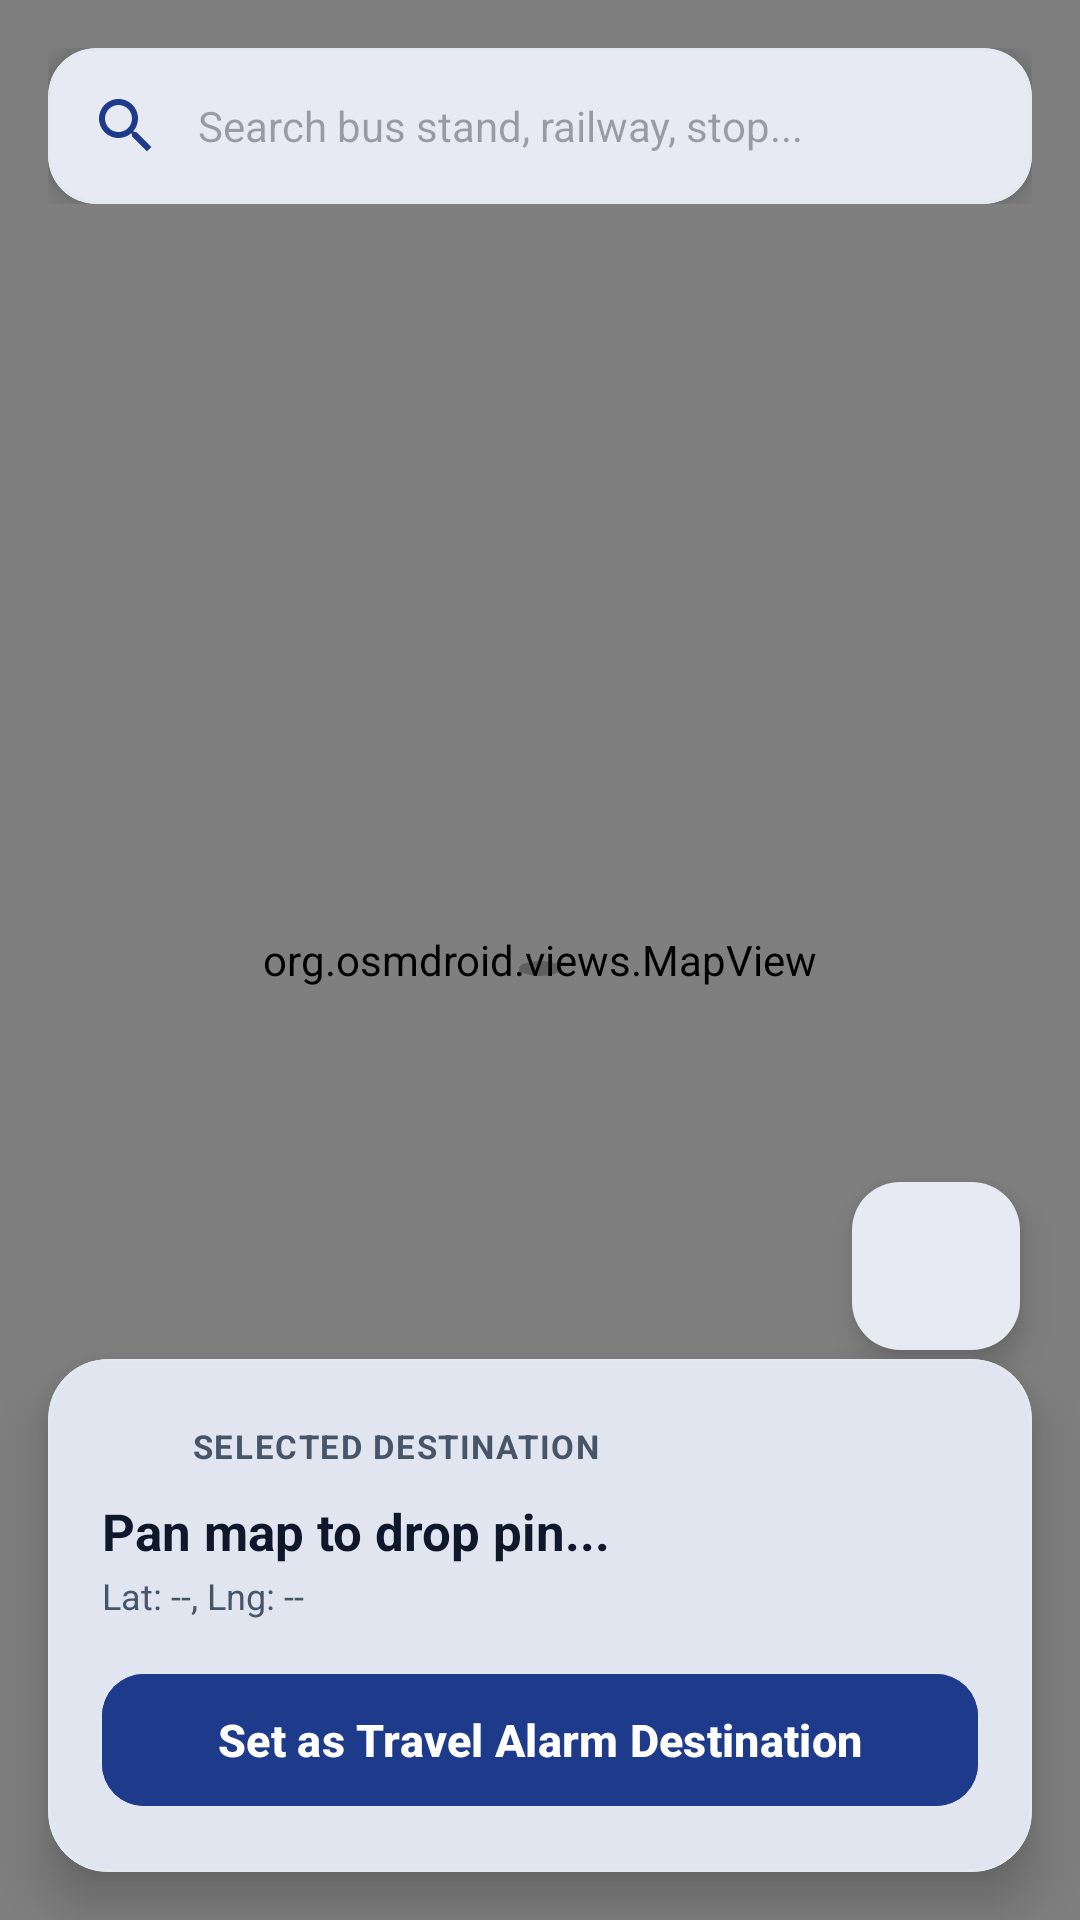

This screen was rendered from an Android layout file. Write that file and the resources it references.
<!-- AndroidManifest.xml: application theme Theme.TravelAlarm -->
<!-- res/layout/layout_map_picker.xml -->
<?xml version="1.0" encoding="utf-8"?>
<androidx.coordinatorlayout.widget.CoordinatorLayout xmlns:android="http://schemas.android.com/apk/res/android"
    xmlns:app="http://schemas.android.com/apk/res-auto"
    android:layout_width="match_parent"
    android:layout_height="match_parent"
    android:background="@color/background_light">

    
    <org.osmdroid.views.MapView
        android:id="@+id/mapView"
        android:layout_width="match_parent"
        android:layout_height="match_parent" />

    
    <LinearLayout
        android:layout_width="wrap_content"
        android:layout_height="wrap_content"
        android:layout_gravity="center"
        android:orientation="vertical"
        android:gravity="center_horizontal"
        android:translationY="-20dp">

        <ImageView
            android:id="@+id/ivCenterPin"
            android:layout_width="44dp"
            android:layout_height="44dp"
            android:src="@drawable/ic_location"
            app:tint="@color/primary"
            android:contentDescription="Map Center Target Pin" />

        <View
            android:layout_width="14dp"
            android:layout_height="5dp"
            android:layout_marginTop="2dp"
            android:background="@drawable/bg_pin_shadow" />

    </LinearLayout>

    
    <LinearLayout
        android:layout_width="match_parent"
        android:layout_height="wrap_content"
        android:orientation="vertical"
        android:layout_gravity="top"
        android:padding="16dp">

        <com.google.android.material.card.MaterialCardView
            android:layout_width="match_parent"
            android:layout_height="wrap_content"
            app:cardCornerRadius="16dp"
            app:cardElevation="6dp"
            app:strokeColor="@color/card_stroke"
            app:strokeWidth="1dp"
            app:cardBackgroundColor="@color/white">

            <LinearLayout
                android:layout_width="match_parent"
                android:layout_height="52dp"
                android:orientation="horizontal"
                android:gravity="center_vertical"
                android:paddingHorizontal="14dp">

                <ImageView
                    android:id="@+id/btnBackMap"
                    android:layout_width="24dp"
                    android:layout_height="24dp"
                    android:src="@drawable/ic_search"
                    app:tint="@color/primary"
                    android:contentDescription="Search Icon" />

                <EditText
                    android:id="@+id/etSearchQuery"
                    android:layout_width="0dp"
                    android:layout_height="match_parent"
                    android:layout_weight="1"
                    android:background="@null"
                    android:hint="Search bus stand, railway, stop..."
                    android:imeOptions="actionSearch"
                    android:inputType="textCapWords"
                    android:paddingHorizontal="12dp"
                    android:textColor="@color/text_primary"
                    android:textSize="14sp" />

                <ImageView
                    android:id="@+id/btnClearSearch"
                    android:layout_width="24dp"
                    android:layout_height="24dp"
                    android:src="@drawable/ic_clear"
                    app:tint="@color/text_muted"
                    android:visibility="gone"
                    android:contentDescription="Clear text" />

            </LinearLayout>

        </com.google.android.material.card.MaterialCardView>

        
        <com.google.android.material.card.MaterialCardView
            android:id="@+id/cardSuggestions"
            android:layout_width="match_parent"
            android:layout_height="wrap_content"
            android:layout_marginTop="6dp"
            android:visibility="gone"
            app:cardCornerRadius="14dp"
            app:cardElevation="8dp"
            app:cardBackgroundColor="@color/white">

            <androidx.recyclerview.widget.RecyclerView
                android:id="@+id/rvSearchSuggestions"
                android:layout_width="match_parent"
                android:layout_height="wrap_content"
                android:maxHeight="220dp"
                android:clipToPadding="false"
                android:scrollbars="vertical" />

        </com.google.android.material.card.MaterialCardView>

    </LinearLayout>

    
    <com.google.android.material.floatingactionbutton.FloatingActionButton
        android:id="@+id/fabMyLocation"
        android:layout_width="wrap_content"
        android:layout_height="wrap_content"
        android:layout_gravity="bottom|end"
        android:layout_marginEnd="20dp"
        android:layout_marginBottom="190dp"
        android:src="@drawable/ic_location"
        app:tint="@color/primary"
        app:backgroundTint="@color/white"
        app:elevation="6dp"
        android:contentDescription="Center on current GPS location" />

    
    <com.google.android.material.card.MaterialCardView
        android:layout_width="match_parent"
        android:layout_height="wrap_content"
        android:layout_gravity="bottom"
        android:layout_margin="16dp"
        app:cardCornerRadius="20dp"
        app:cardElevation="10dp"
        app:cardBackgroundColor="@color/white"
        app:strokeColor="@color/card_stroke"
        app:strokeWidth="1dp">

        <LinearLayout
            android:layout_width="match_parent"
            android:layout_height="wrap_content"
            android:orientation="vertical"
            android:padding="18dp">

            <LinearLayout
                android:layout_width="match_parent"
                android:layout_height="wrap_content"
                android:orientation="horizontal"
                android:gravity="center_vertical">

                <ImageView
                    android:layout_width="22dp"
                    android:layout_height="22dp"
                    android:src="@drawable/ic_location"
                    app:tint="@color/primary"
                    android:layout_marginEnd="8dp"
                    android:contentDescription="Pin icon" />

                <TextView
                    android:layout_width="0dp"
                    android:layout_height="wrap_content"
                    android:layout_weight="1"
                    android:text="SELECTED DESTINATION"
                    android:textSize="11sp"
                    android:textStyle="bold"
                    android:letterSpacing="0.05"
                    android:textColor="@color/text_secondary" />

                <ProgressBar
                    android:id="@+id/pbGeocoding"
                    android:layout_width="16dp"
                    android:layout_height="16dp"
                    android:visibility="gone" />

            </LinearLayout>

            <TextView
                android:id="@+id/tvSelectedPlaceName"
                android:layout_width="match_parent"
                android:layout_height="wrap_content"
                android:layout_marginTop="6dp"
                android:text="Pan map to drop pin..."
                android:textSize="17sp"
                android:textStyle="bold"
                android:textColor="@color/text_primary" />

            <TextView
                android:id="@+id/tvSelectedCoords"
                android:layout_width="match_parent"
                android:layout_height="wrap_content"
                android:layout_marginTop="2dp"
                android:text="Lat: --, Lng: --"
                android:textSize="12sp"
                android:textColor="@color/text_secondary" />

            <com.google.android.material.button.MaterialButton
                android:id="@+id/btnConfirmDestination"
                android:layout_width="match_parent"
                android:layout_height="52dp"
                android:layout_marginTop="14dp"
                android:text="Set as Travel Alarm Destination"
                android:textSize="15sp"
                android:textStyle="bold"
                android:textColor="@color/white"
                app:cornerRadius="14dp"
                android:backgroundTint="@color/primary" />

        </LinearLayout>

    </com.google.android.material.card.MaterialCardView>

</androidx.coordinatorlayout.widget.CoordinatorLayout>
<!-- resources referenced by this layout -->
<resources>
  <color name="background_light">#F1F5F9</color>
  <color name="card_stroke">#E2E8F0</color>
  <color name="primary">#1E3A8A</color>
  <color name="text_muted">#94A3B8</color>
  <color name="text_primary">#0F172A</color>
  <color name="text_secondary">#475569</color>
  <color name="white">#FFFFFF</color>
  <!-- drawable bg_pin_shadow (drawable) -->
  ﻿<?xml version="1.0" encoding="utf-8"?>
  <shape xmlns:android="http://schemas.android.com/apk/res/android"
      android:shape="oval">
      <solid android:color="#40000000" />
  </shape>
  <!-- drawable ic_clear (drawable) -->
  ﻿<vector xmlns:android="http://schemas.android.com/apk/res/android"
      android:width="24dp"
      android:height="24dp"
      android:viewportWidth="24"
      android:viewportHeight="24">
    <path
        android:fillColor="@android:color/black"
        android:pathData="M19,6.41L17.59,5 12,10.59 6.41,5 5,6.41 10.59,12 5,17.59 6.41,19 12,13.41 17.59,19 19,17.59 13.41,12z"/>
  </vector>
  <!-- drawable ic_search (drawable) -->
  ﻿<vector xmlns:android="http://schemas.android.com/apk/res/android"
      android:width="24dp"
      android:height="24dp"
      android:viewportWidth="24"
      android:viewportHeight="24">
    <path
        android:fillColor="@android:color/black"
        android:pathData="M15.5,14h-0.79l-0.28,-0.27C15.41,12.59 16,11.11 16,9.5 16,5.91 13.09,3 9.5,3S3,5.91 3,9.5 5.91,16 9.5,16c1.61,0 3.09,-0.59 4.23,-1.57l0.27,0.28v0.79l5,4.99L20.49,19l-4.99,-5zm-6,0C7.01,14 5,11.99 5,9.5S7.01,5 9.5,5 14,7.01 14,9.5 11.99,14 9.5,14z"/>
  </vector>
  <style name="Theme.TravelAlarm" parent="Theme.Material3.DayNight.NoActionBar">
          <item name="colorPrimary">@color/primary</item>
          <item name="colorPrimaryVariant">@color/primary_dark</item>
          <item name="colorOnPrimary">@color/white</item>
          <item name="colorSecondary">@color/accent</item>
          <item name="colorSurface">@color/surface_card</item>
          <item name="colorOnSurface">@color/text_primary</item>
          <item name="android:colorBackground">@color/background_light</item>
          <item name="android:statusBarColor">@color/primary_dark</item>
          <item name="android:navigationBarColor">@color/primary_dark</item>
          <item name="android:windowBackground">@color/background_light</item>
          <item name="android:windowLightStatusBar" tools:targetApi="m">false</item>
      </style>
  <color name="primary_dark">#0F172A</color>
  <color name="accent">#0EA5E9</color>
  <color name="surface_card">#FFFFFF</color>
</resources>
